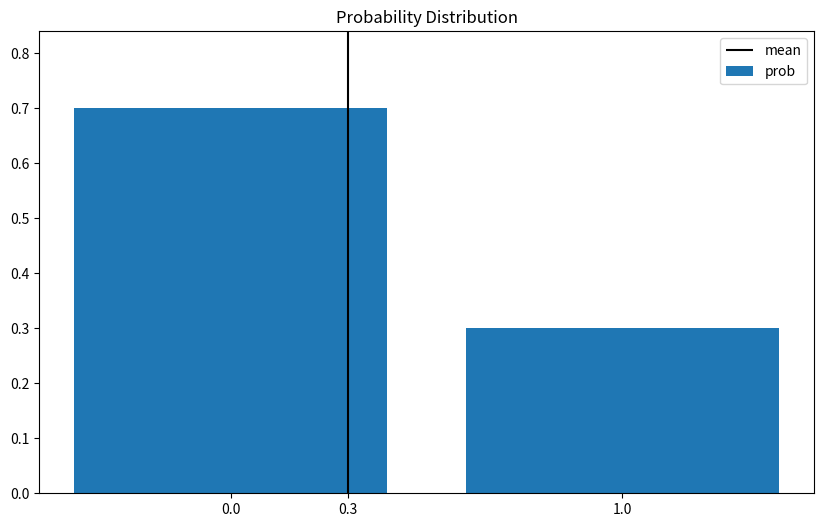
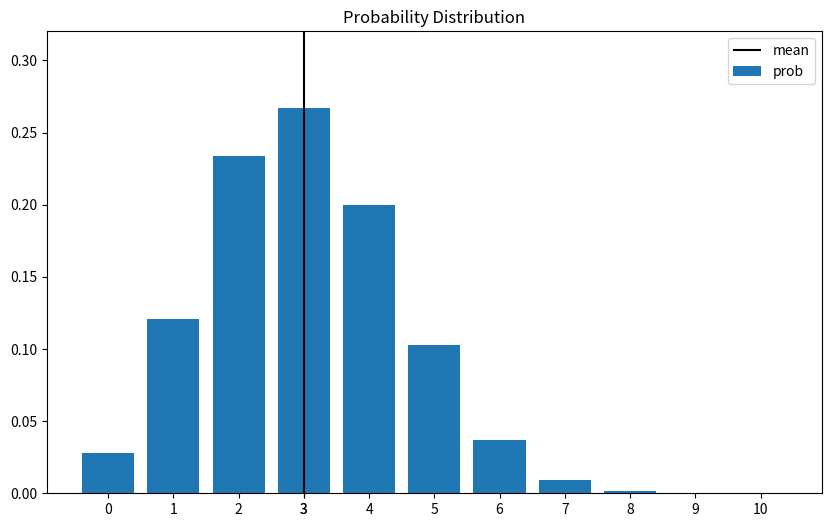
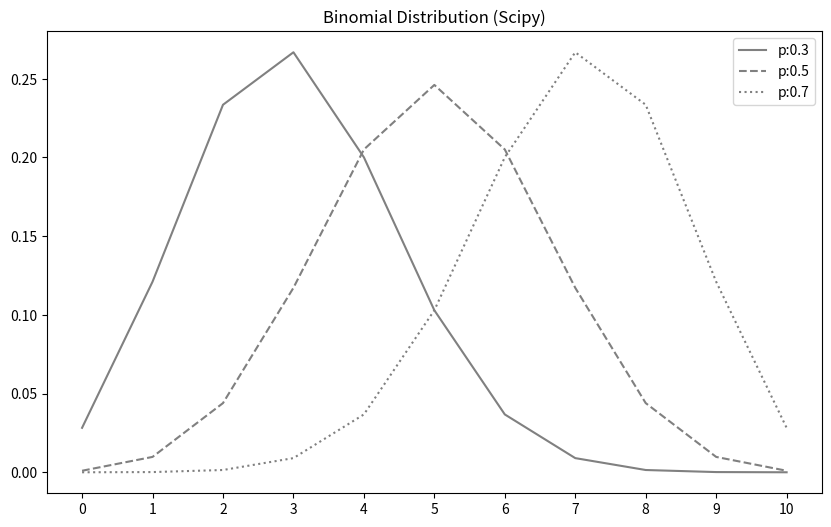
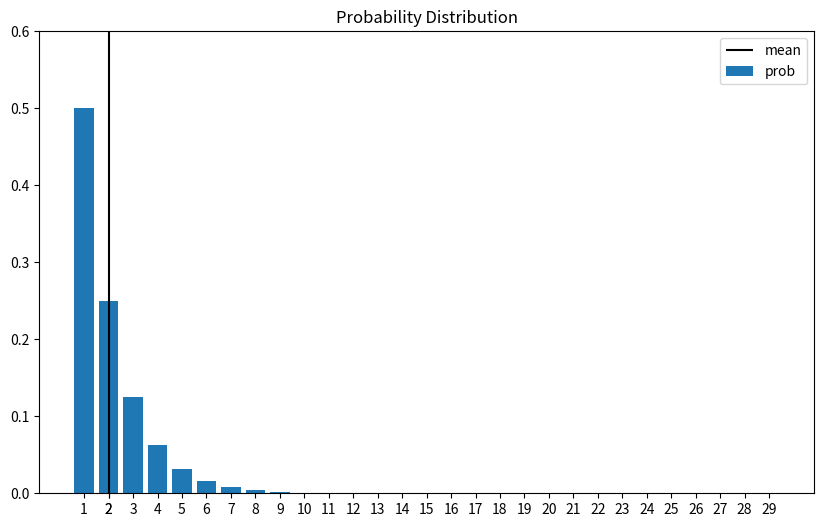
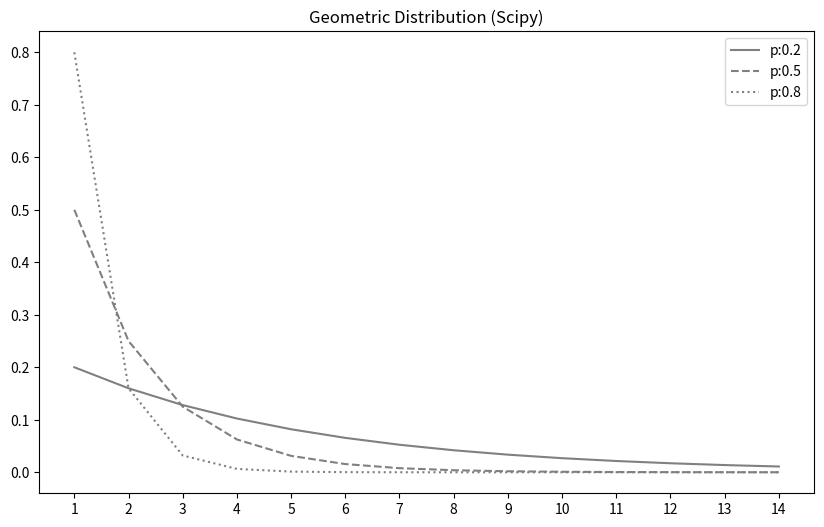
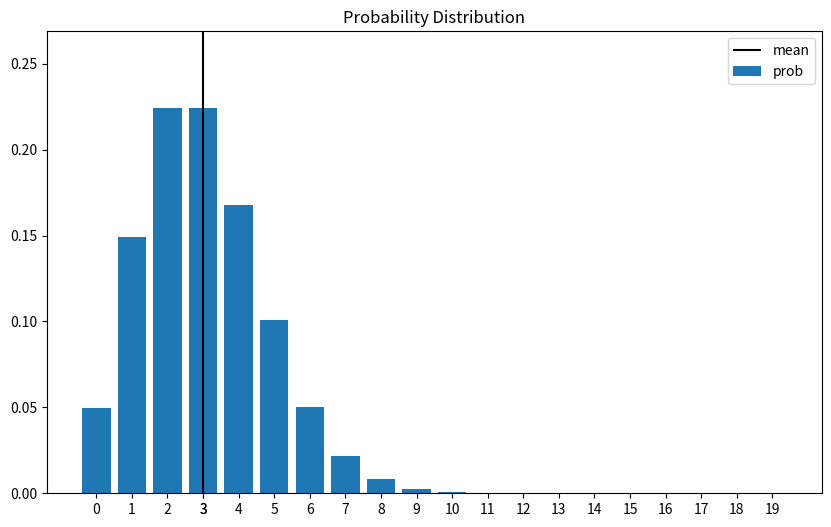
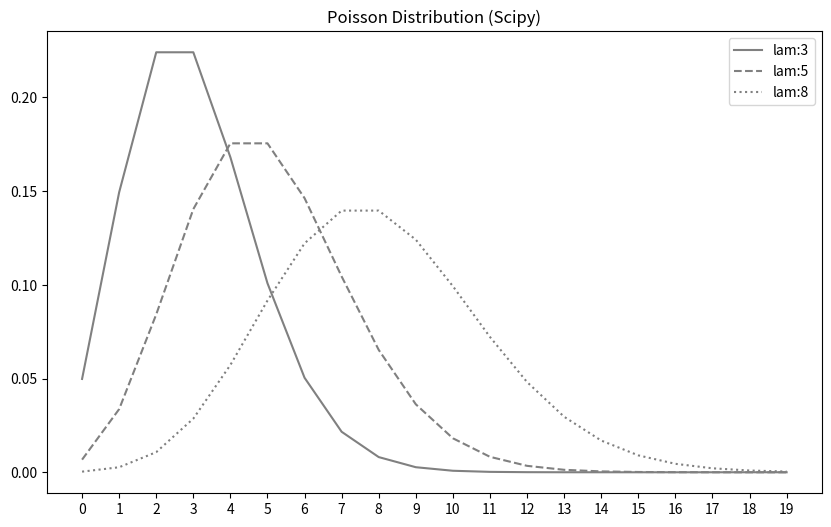

Here is the Python script that generated these plots, in order:
import numpy as np
import matplotlib.pyplot as plt
from scipy import stats
from scipy.special import comb, factorial


np.set_printoptions(precision=3)


print("--- 6.0 준비 ---")

# 그래프 선의 종류
linestyles = ['-', '--', ':']


def E(X, g=lambda x: x):
    x_set, f = X
    return np.sum([g(x_k) * f(x_k) for x_k in x_set])


def V(X, g=lambda x: x):
    x_set, f = X
    mean = E(X, g)
    return np.sum([(g(x_k) - mean) ** 2 * f(x_k) for x_k in x_set])


def check_prob(X):
    x_set, f = X
    prob = np.array([f(x_k) for x_k in x_set])
    assert np.all(prob >= 0), 'minus probability'
    prob_sum = np.round(np.sum(prob), 6)
    assert prob_sum == 1, f'sum of probability{prob_sum}'
    print(f'expected value {E(X):.4f}')
    print(f'variance {(V(X)):.4f}')


def plot_prob(X):
    x_set, f = X
    prob = np.array([f(x_k) for x_k in x_set])

    fig = plt.figure(figsize=(10, 6))
    ax = fig.add_subplot(111)
    ax.bar(x_set, prob, label='prob')
    ax.vlines(E(X), 0, 1, label='mean', colors='black')  # PPT의 ax.vlines 색상 등 조정
    ax.set_xticks(np.append(x_set, E(X)))
    ax.set_ylim(0, prob.max() * 1.2)
    ax.legend()
    plt.title("Probability Distribution")
    plt.show()


# ==========================================
# 6.1 베르누이 분포
# ==========================================
print("\n--- 6.1 베르누이 분포 ---")


def Bern(p):
    x_set = np.array([0, 1])

    def f(x):
        if x in x_set:
            return p ** x * (1 - p) ** (1 - x)
        else:
            return 0

    return x_set, f


# 사용자 정의 함수 실습
p = 0.3
X = Bern(p)
print(f"User Defined Bern({p}) 확인:")
check_prob(X)
plot_prob(X)

# Scipy.stats 실습
print(f"\nScipy Bern({p}) 확인:")
rv = stats.bernoulli(p)
print(f"pmf(0), pmf(1): {rv.pmf(0):.3f}, {rv.pmf(1):.3f}")
print(f"cdf([0, 1]): {rv.cdf([0, 1])}")
print(f"mean, var: {rv.mean():.3f}, {rv.var():.3f}")

# ==========================================
# 6.2 이항분포

print("\n--- 6.2 이항분포 ---")


def Bin(n, p):
    x_set = np.arange(n + 1)

    def f(x):
        if x in x_set:
            return comb(n, x) * p ** x * (1 - p) ** (n - x)
        else:
            return 0

    return x_set, f


# 사용자 정의 함수 실습
n = 10
p = 0.3
X = Bin(n, p)
print(f"User Defined Bin({n}, {p}) 확인:")
check_prob(X)
plot_prob(X)

# Scipy.stats 그래프 실습 (다양한 p값)
print("\nScipy Binom Plotting...")
fig = plt.figure(figsize=(10, 6))
ax = fig.add_subplot(111)

x_set = np.arange(n + 1)
for p, ls in zip([0.3, 0.5, 0.7], linestyles):
    rv = stats.binom(n, p)
    ax.plot(x_set, rv.pmf(x_set),
            label=f'p:{p}', ls=ls, color='gray')
ax.set_xticks(x_set)
ax.legend()
plt.title("Binomial Distribution (Scipy)")
plt.show()

# ==========================================
# 6.3 기하분포

print("\n--- 6.3 기하분포 ---")


def Ge(p):
    x_set = np.arange(1, 30)  # PPT 코드상 1~29 범위

    def f(x):
        if x in x_set:
            return p * (1 - p) ** (x - 1)
        else:
            return 0

    return x_set, f


# 사용자 정의 함수 실습
p = 0.5
X = Ge(p)
print(f"User Defined Ge({p}) 확인:")
check_prob(X)
plot_prob(X)

# Scipy.stats 그래프 실습 (다양한 p값)
print("\nScipy Geom Plotting...")
fig = plt.figure(figsize=(10, 6))
ax = fig.add_subplot(111)

x_set = np.arange(1, 15)
for p, ls in zip([0.2, 0.5, 0.8], linestyles):
    rv = stats.geom(p)
    ax.plot(x_set, rv.pmf(x_set),
            label=f'p:{p}', ls=ls, color='gray')
ax.set_xticks(x_set)
ax.legend()
plt.title("Geometric Distribution (Scipy)")
plt.show()

# ==========================================
# 6.4 포아송 분포

print("\n--- 6.4 포아송 분포 ---")


def Poi(lam):
    x_set = np.arange(20)

    def f(x):
        if x in x_set:
            return np.power(lam, x) / factorial(x) * np.exp(-lam)
        else:
            return 0

    return x_set, f


# 사용자 정의 함수 실습
lam = 3
X = Poi(lam)
print(f"User Defined Poi({lam}) 확인:")
check_prob(X)
plot_prob(X)

# Scipy.stats 그래프 실습 (다양한 lambda 값)
print("\nScipy Poisson Plotting...")
fig = plt.figure(figsize=(10, 6))
ax = fig.add_subplot(111)

x_set = np.arange(20)
for lam, ls in zip([3, 5, 8], linestyles):
    rv = stats.poisson(lam)
    ax.plot(x_set, rv.pmf(x_set),
            label=f'lam:{lam}', ls=ls, color='gray')
ax.set_xticks(x_set)
ax.legend()
plt.title("Poisson Distribution (Scipy)")
plt.show()